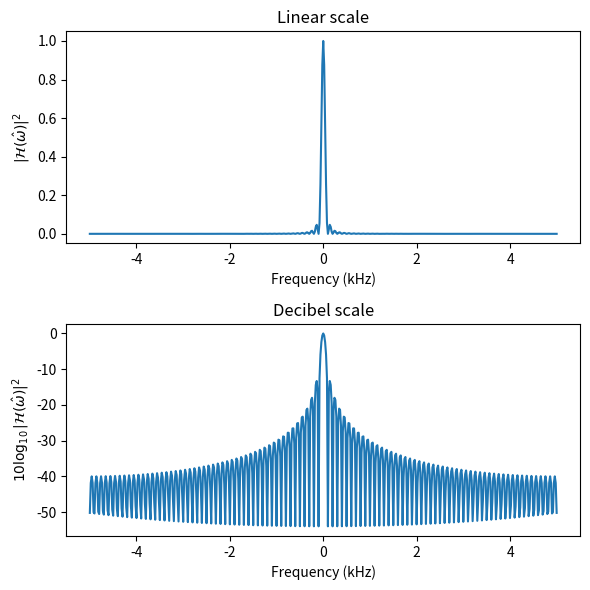

Reproduce this figure in Python.
import numpy as n
import matplotlib.pyplot as plt

# Calculate the DTFT of signal x using zero-padded FFT
# at N evenly spaced points between -\pi and \pi
def dft_dtft(x,N,sample_rate=1e3):
    # fftshift shifts the frequencies so that we obtain
    # normalized angular frequency between -\pi to \pi
    # instead of 0 to 2\pi.
    X=n.fft.fftshift(n.fft.fft(x,N))
    # normalized angular frequency step
    dom=2.0*n.pi/N
    # normalized angular frequencies
    freqs=n.fft.fftshift(n.fft.fftfreq(N,d=1.0/sample_rate))
    return(X,freqs)

# signal (FIR filter coefficients)
h=n.repeat(1.0/100.0,100)
sample_rate=10e3
H,freqs=dft_dtft(h,501,sample_rate)

plt.figure(figsize=(6,6))
plt.subplot(211)
plt.plot(freqs/1e3,n.abs(H)**2.0)
plt.title("Linear scale")
plt.ylabel("$|\mathcal{H}(\hat{\omega})|^2$")
plt.xlabel("Frequency (kHz)")
plt.subplot(212)
plt.plot(freqs/1e3,10.0*n.log10(n.abs(H)**2.0))
plt.title("Decibel scale")
plt.ylabel("$10 \log_{10}|\mathcal{H}(\hat{\omega})|^2$")
plt.xlabel("Frequency (kHz)")
plt.tight_layout()
plt.savefig("db_scale.png")
plt.show()
